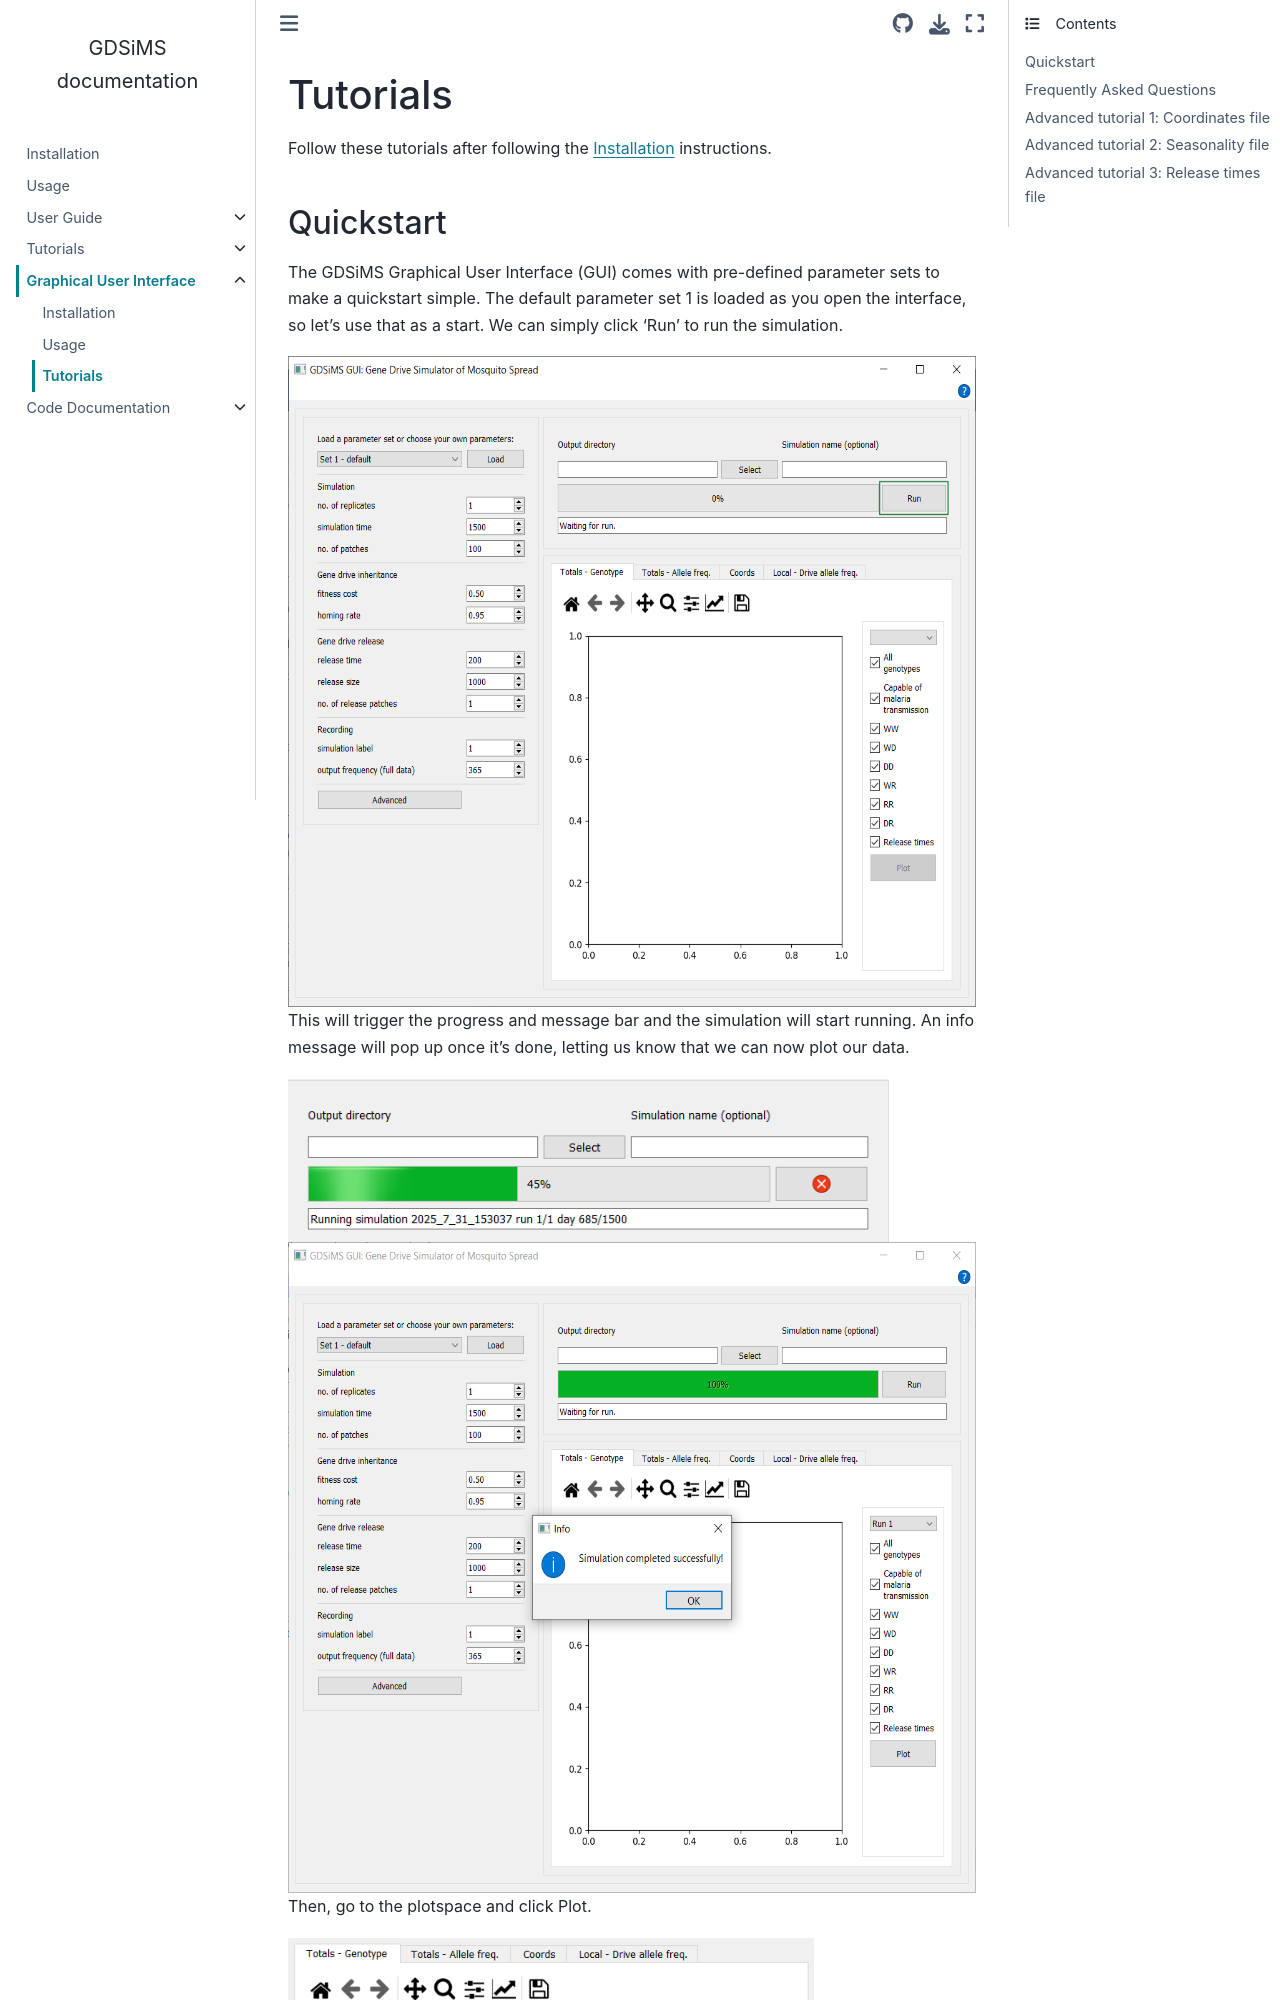

repository: AceRNorth/gdsims · page: gui/tutorials.html · generator: sphinx


Tutorials
=========

Follow these tutorials after following the :doc:`install` instructions. 

Quickstart
----------

The GDSiMS Graphical User Interface (GUI) comes with pre-defined parameter sets to make a quickstart simple. The default parameter set 1 is loaded as you open the interface, so let's use that as a start. We can simply click 'Run' to run the simulation. 

.. image:: ../images/gui_opening_snapshot.PNG
    :scale: 70 %

This will trigger the progress and message bar and the simulation will start running. An info message will pop up once it's done, letting us know that we can now plot our data. 

.. image:: ../images/gui_progress_snapshot.PNG
    :scale: 90 %

.. image:: ../images/gui_completion_snapshot.PNG
    :scale: 70 %

Then, go to the plotspace and click Plot.

.. image:: ../images/gui_starting_plotspace_snapshot.PNG
    :scale: 80 %

This will plot in the default plot tab selected, the "Totals - Genotype" tab.

You can change tabs at the top to see other available plots and animations. You can find details on these in the GUI :ref:`gui-plots` documentation section.
